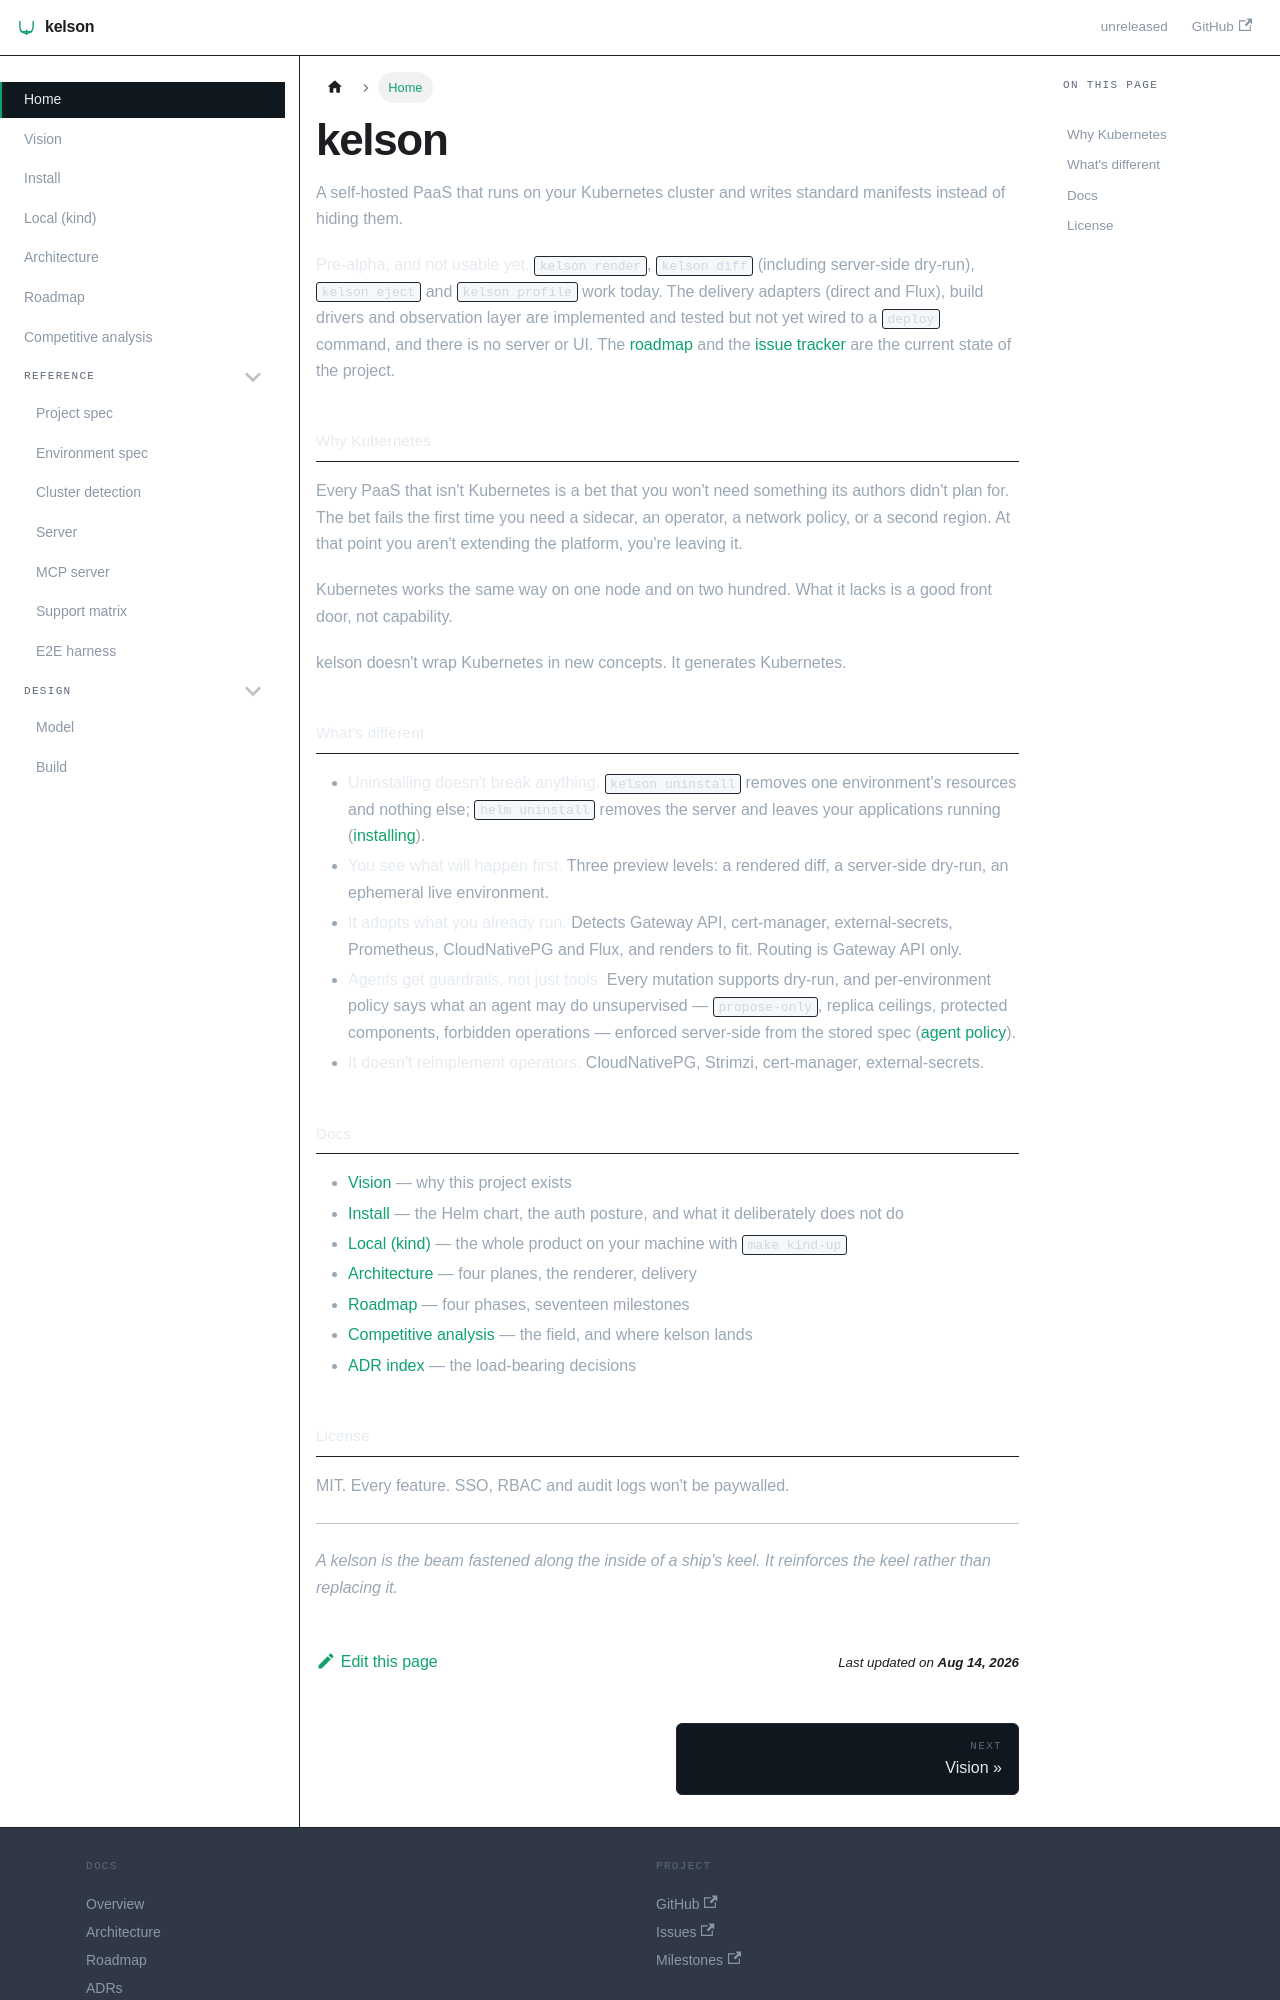

repository: dafrie/kelson · page: index.html · generator: docusaurus

# kelson

A self-hosted PaaS that runs on your Kubernetes cluster and writes standard manifests instead of hiding them.

**Pre-alpha, and not usable yet.** `kelson render`, `kelson diff` (including server-side dry-run), `kelson eject` and `kelson profile` work today. The delivery adapters (direct and Flux), build drivers and observation layer are implemented and tested but not yet wired to a `deploy` command, and there is no server or UI. The [roadmap](roadmap.md) and the [issue tracker](https://github.com/dafrie/kelson/issues) are the current state of the project.

## Why Kubernetes

Every PaaS that isn't Kubernetes is a bet that you won't need something its authors didn't plan for. The bet fails the first time you need a sidecar, an operator, a network policy, or a second region. At that point you aren't extending the platform, you're leaving it.

Kubernetes works the same way on one node and on two hundred. What it lacks is a good front door, not capability.

kelson doesn't wrap Kubernetes in new concepts. It generates Kubernetes.

## What's different

- **Uninstalling doesn't break anything.** `kelson uninstall` removes one environment's resources and nothing else; `helm uninstall` removes the server and leaves your applications running ([installing](install.md)).
- **You see what will happen first.** Three preview levels: a rendered diff, a server-side dry-run, an ephemeral live environment.
- **It adopts what you already run.** Detects Gateway API, cert-manager, external-secrets, Prometheus, CloudNativePG and Flux, and renders to fit. Routing is Gateway API only.
- **Agents get guardrails, not just tools.** Every mutation supports dry-run, and per-environment policy says what an agent may do unsupervised — `propose-only`, replica ceilings, protected components, forbidden operations — enforced server-side from the stored spec ([agent policy](server.md#agent-policy-what-agents-may-do-in-this-environment)).
- **It doesn't reimplement operators.** CloudNativePG, Strimzi, cert-manager, external-secrets.

## Docs

- [Vision](vision.md) — why this project exists
- [Install](install.md) — the Helm chart, the auth posture, and what it deliberately does not do
- [Local (kind)](local.md) — the whole product on your machine with `make kind-up`
- [Architecture](architecture.md) — four planes, the renderer, delivery
- [Roadmap](roadmap.md) — four phases, seventeen milestones
- [Competitive analysis](competitive-analysis.md) — the field, and where kelson lands
- [ADR index](adr/README.md) — the load-bearing decisions
